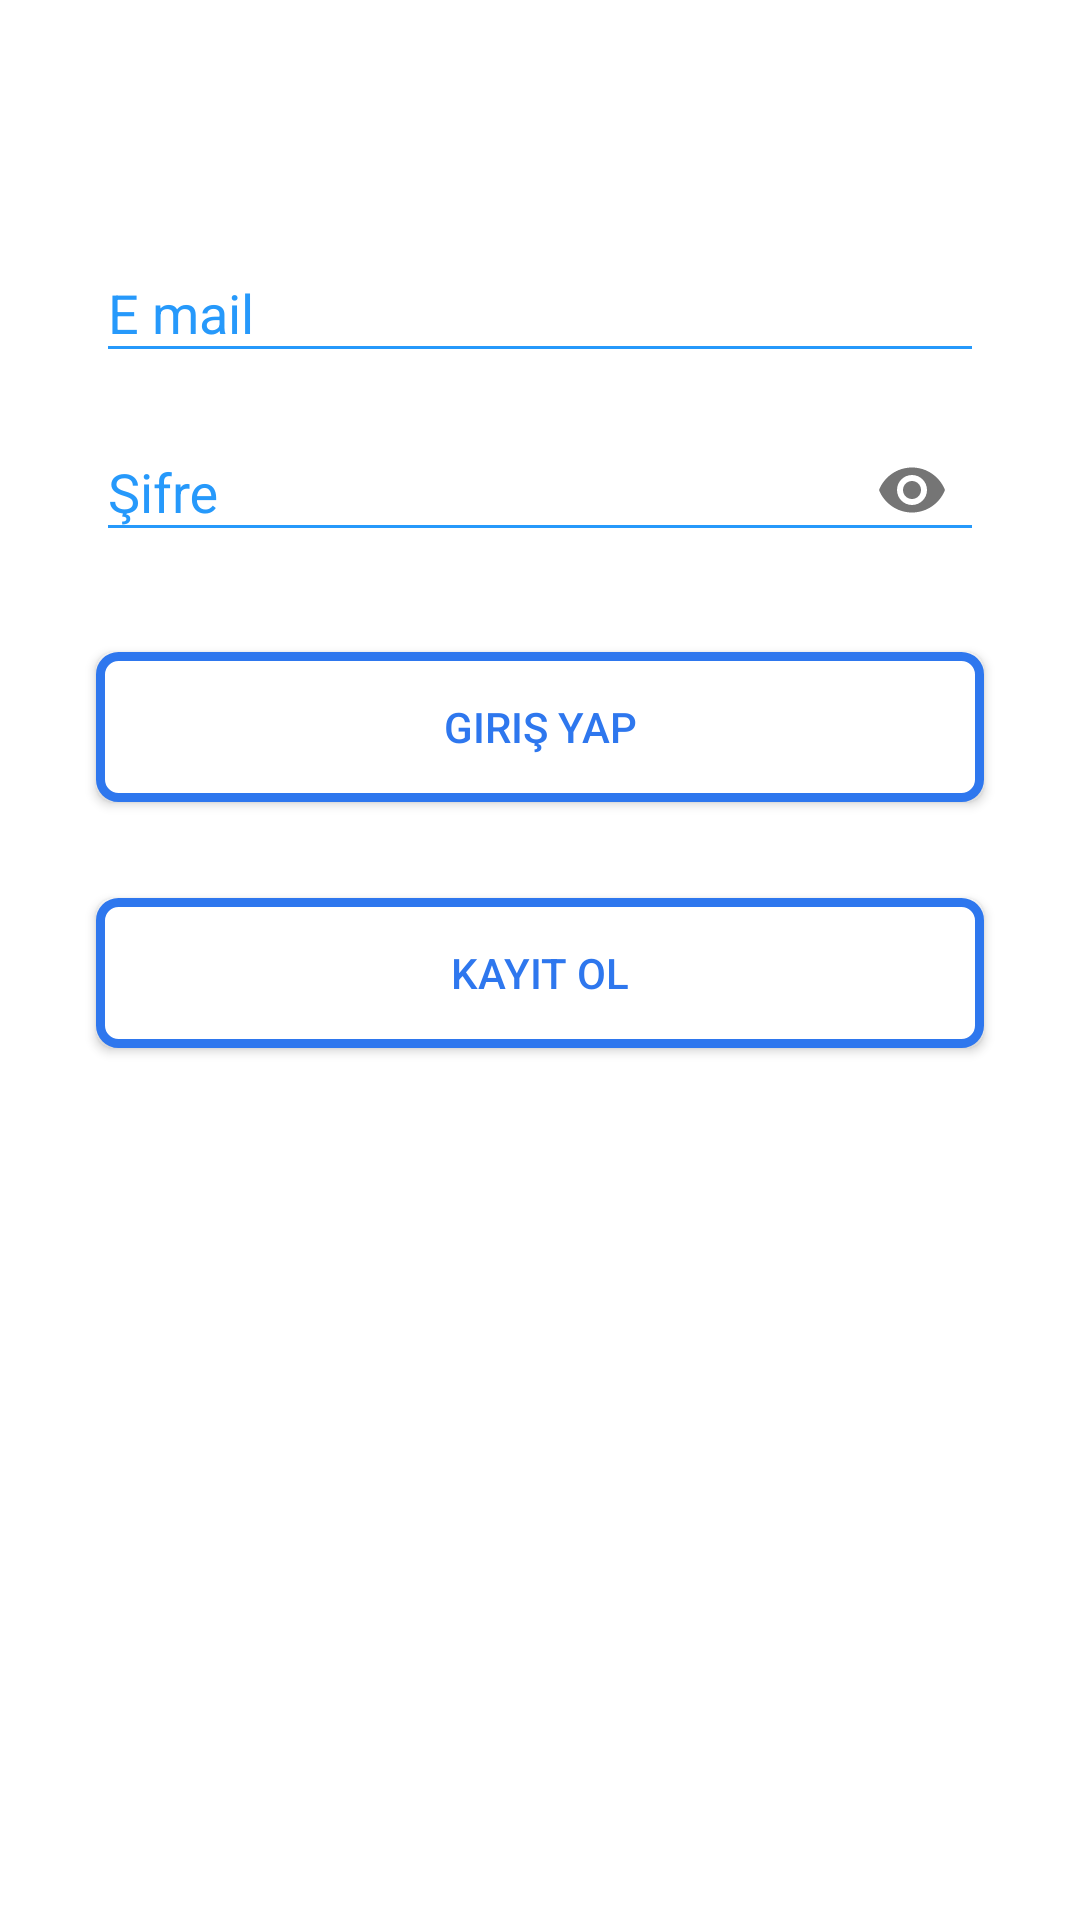

Here is an Android app screen rendered from its layout file. Give the layout XML and the strings, colors and styles it references.
<!-- AndroidManifest.xml: application theme AppTheme -->
<!-- res/layout/activity_login.xml -->
<?xml version="1.0" encoding="utf-8"?>

<androidx.constraintlayout.widget.ConstraintLayout xmlns:android="http://schemas.android.com/apk/res/android"
    xmlns:app="http://schemas.android.com/apk/res-auto"
    xmlns:tools="http://schemas.android.com/tools"
    android:layout_width="match_parent"
    android:layout_height="match_parent">

    <ScrollView
        android:id="@+id/svSignIn"
        android:layout_width="match_parent"
        android:layout_height="match_parent"
        android:background="@color/white"
        android:fillViewport="true"
        android:filterTouchesWhenObscured="true">

        <androidx.constraintlayout.widget.ConstraintLayout
            android:layout_width="match_parent"
            android:layout_height="wrap_content">

            <com.google.android.material.textfield.TextInputLayout
                android:id="@+id/userNameOrPassTextInputLayout"
                style="@style/TextInputLayoutWithPrimaryColor"
                android:layout_width="match_parent"
                android:layout_height="wrap_content"
                android:layout_marginStart="32dp"
                android:layout_marginTop="72dp"
                android:layout_marginEnd="32dp"
                android:hint="@string/hint_mail"
                app:layout_constraintTop_toTopOf="parent"
                tools:ignore="MissingConstraints">

                <com.google.android.material.textfield.TextInputEditText
                    android:id="@+id/userNameEditText"
                    style="@style/TextInputEditText"
                    android:layout_width="match_parent"
                    android:layout_height="wrap_content"
                    android:inputType="text"
                    android:singleLine="true" />

            </com.google.android.material.textfield.TextInputLayout>

            <com.google.android.material.textfield.TextInputLayout
                android:id="@+id/passwordTextInputLayout"
                style="@style/TextInputLayoutWithPrimaryColor"
                android:layout_width="match_parent"
                android:layout_height="wrap_content"
                android:layout_marginStart="32dp"
                android:layout_marginEnd="32dp"
                android:hint="@string/hint_password"
                app:layout_constraintTop_toBottomOf="@id/userNameOrPassTextInputLayout"
                app:passwordToggleEnabled="true"
                tools:ignore="MissingConstraints">

                <com.google.android.material.textfield.TextInputEditText
                    android:id="@+id/passwordEditText"
                    style="@style/TextInputEditText"
                    android:layout_width="match_parent"
                    android:layout_height="wrap_content"
                    android:inputType="textPassword"
                    android:singleLine="true" />

            </com.google.android.material.textfield.TextInputLayout>

            <Button
                android:id="@+id/loginButton"
                style="@style/BlueWhiteButtonWithBlueBorder"
                android:layout_width="match_parent"
                android:layout_height="50dp"
                android:layout_gravity="center"
                android:layout_marginStart="32dp"
                android:layout_marginTop="30dp"
                android:layout_marginEnd="32dp"
                android:onClick="loginActivityButtonClicks"
                android:text="@string/btn_login"
                android:textSize="14sp"
                app:layout_constraintRight_toRightOf="parent"
                app:layout_constraintTop_toBottomOf="@id/passwordTextInputLayout"
                tools:ignore="MissingConstraints" />

            <Button
                android:id="@+id/registerButton"
                style="@style/BlueWhiteButtonWithBlueBorder"
                android:layout_width="match_parent"
                android:layout_height="50dp"
                android:layout_marginStart="32dp"
                android:layout_marginTop="32dp"
                android:layout_marginEnd="32dp"
                android:gravity="center"
                android:onClick="loginActivityButtonClicks"
                android:text="@string/register"
                android:textSize="14sp"
                app:layout_constraintEnd_toEndOf="parent"
                app:layout_constraintStart_toStartOf="parent"
                app:layout_constraintTop_toBottomOf="@id/loginButton"
                tools:ignore="MissingConstraints" />


        </androidx.constraintlayout.widget.ConstraintLayout>
    </ScrollView>

</androidx.constraintlayout.widget.ConstraintLayout>
<!-- resources referenced by this layout -->
<resources>
  <color name="white">#FFFFFFFF</color>
  <string name="btn_login">Giriş Yap</string>
  <string name="hint_mail">E mail</string>
  <string name="hint_password">Şifre</string>
  <string name="register">Kayıt ol</string>
  <style name="BlueWhiteButtonWithBlueBorder" parent="ButtonParent">
          <item name="android:background">@drawable/view_white_button_with_border</item>
          <item name="android:textColor">@drawable/view_white_button_text_selector</item>
          <item name="textAllCaps">true</item>
          <item name="android:layout_marginLeft">20dp</item>
          <item name="android:layout_marginRight">20dp</item>
      </style>
  <style name="TextInputEditText" parent="Widget.AppCompat.EditText">
          <item name="colorControlNormal">@color/text_input_field_blue_line_color</item>
          <item name="backgroundTint">@color/text_input_field_blue_line_color</item>
          <item name="android:textColor">@color/text_input_edit_text_color</item>
          
      </style>
  <style name="TextInputLayoutWithPrimaryColor" parent="Widget.Design.TextInputLayout">
          <item name="helperTextEnabled">true</item>
          <item name="colorControlActivated">@color/text_input_field_blue_color</item>
          <item name="android:textColorHint">@color/text_input_field_blue_color</item>
          <item name="android:textColor">@color/text_input_field_blue_color</item>
          <item name="android:layout_marginLeft">20dp</item>
          <item name="android:layout_marginRight">20dp</item>
          <item name="android:layout_marginTop">4dp</item>
          <item name="counterOverflowTextAppearance">@style/TextCounterAppearanceDarkStyle</item>
          <item name="counterTextAppearance">@style/TextCounterOverflowAppearanceDarkStyle</item>
      </style>
  <style name="AppTheme" parent="Theme.AppCompat.Light.NoActionBar">
          
          <item name="colorPrimary">@color/colorPrimary</item>
          <item name="colorPrimaryDark">@color/colorPrimaryDark</item>
          <item name="colorAccent">@color/colorPrimaryDark</item>
          <item name="android:windowLightStatusBar" tools:targetApi="m">true</item>
          <item name="windowActionBar">false</item>
          <item name="windowNoTitle">true</item>
      </style>
  <style name="ButtonParent">
          <item name="android:textAllCaps">false</item>
      </style>
  <!-- drawable view_white_button_text_selector (drawable) -->
  <selector
      xmlns:android="http://schemas.android.com/apk/res/android">
      <item
          android:state_pressed="true"
          android:color="@color/bgBlueButtonPressedColor" /> 
      <item
          android:state_focused="true"
          android:color="@color/white" />
      <item
          android:color="@color/bgBlueButtonColor" /> 
  </selector>
  <color name="text_input_field_blue_line_color">#2699FB</color>
  <color name="text_input_edit_text_color">#707070</color>
  <color name="text_input_field_blue_color">#2699FB</color>
  <style name="TextCounterAppearanceDarkStyle" parent="TextAppearance.Design.Counter">
          <item name="android:textColor">@color/text_input_field_blue_color</item>
      </style>
  <style name="TextCounterOverflowAppearanceDarkStyle" parent="TextAppearance.Design.Counter.Overflow">
          <item name="android:textColor">@color/text_input_field_blue_color</item>
      </style>
  <color name="colorPrimary">#ffffff</color>
  <color name="colorPrimaryDark">#1376F7</color>
  <color name="bgBlueButtonPressedColor">#1376F7</color>
  <color name="bgBlueButtonColor">#2E77EE</color>
</resources>
